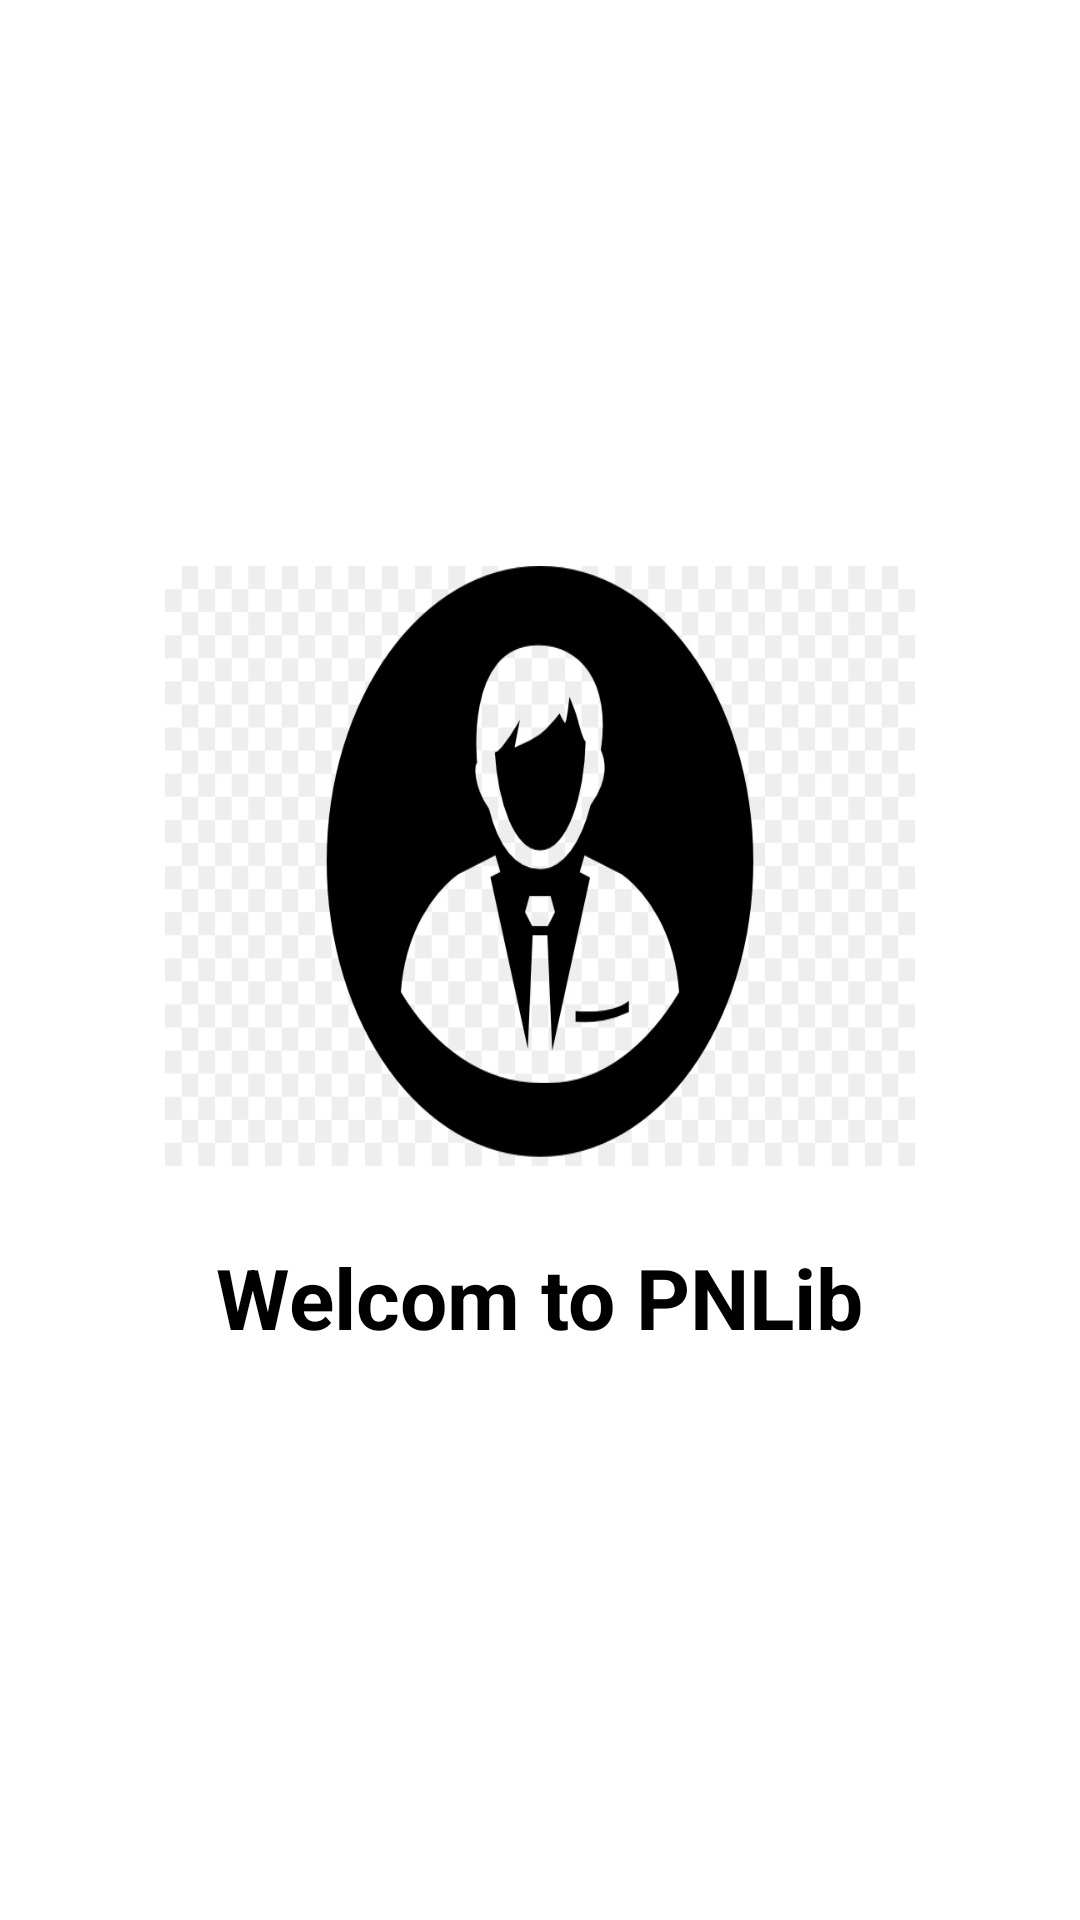

Produce the Android XML layout that renders to this screen, including the resource entries it uses.
<!-- AndroidManifest.xml: application theme Theme.Du_an_mau -->
<!-- res/layout/activity_main.xml -->
<?xml version="1.0" encoding="utf-8"?>
<LinearLayout xmlns:android="http://schemas.android.com/apk/res/android"
    xmlns:app="http://schemas.android.com/apk/res-auto"
    xmlns:tools="http://schemas.android.com/tools"
    android:layout_width="match_parent"
    android:layout_height="match_parent"
    tools:context=".MainActivity"
    android:orientation="vertical"
    android:gravity="center">

    <ImageView
        android:layout_width="250dp"
        android:layout_height="200dp"
        android:layout_marginBottom="25dp"
        android:src="@drawable/img_2"
        android:scaleType="fitXY"/>
    <TextView
        android:layout_width="wrap_content"
        android:layout_height="wrap_content"
        android:text="Welcom to PNLib"
        android:textColor="@color/black"
        android:textSize="28dp"
        android:textStyle="bold"/>

</LinearLayout>
<!-- resources referenced by this layout -->
<resources>
  <!-- drawable img_2: png bitmap (drawable, 71562 bytes) -->
  <style name="Theme.Du_an_mau" parent="Base.Theme.Du_an_mau" />
  <style name="Base.Theme.Du_an_mau" parent="Theme.MaterialComponents.DayNight.NoActionBar">
          
          
      </style>
  <!-- not gathered from this repository: default colours our renderer supplied (Android Studio template values) -->
  <color name="black">#FF000000</color>
</resources>
